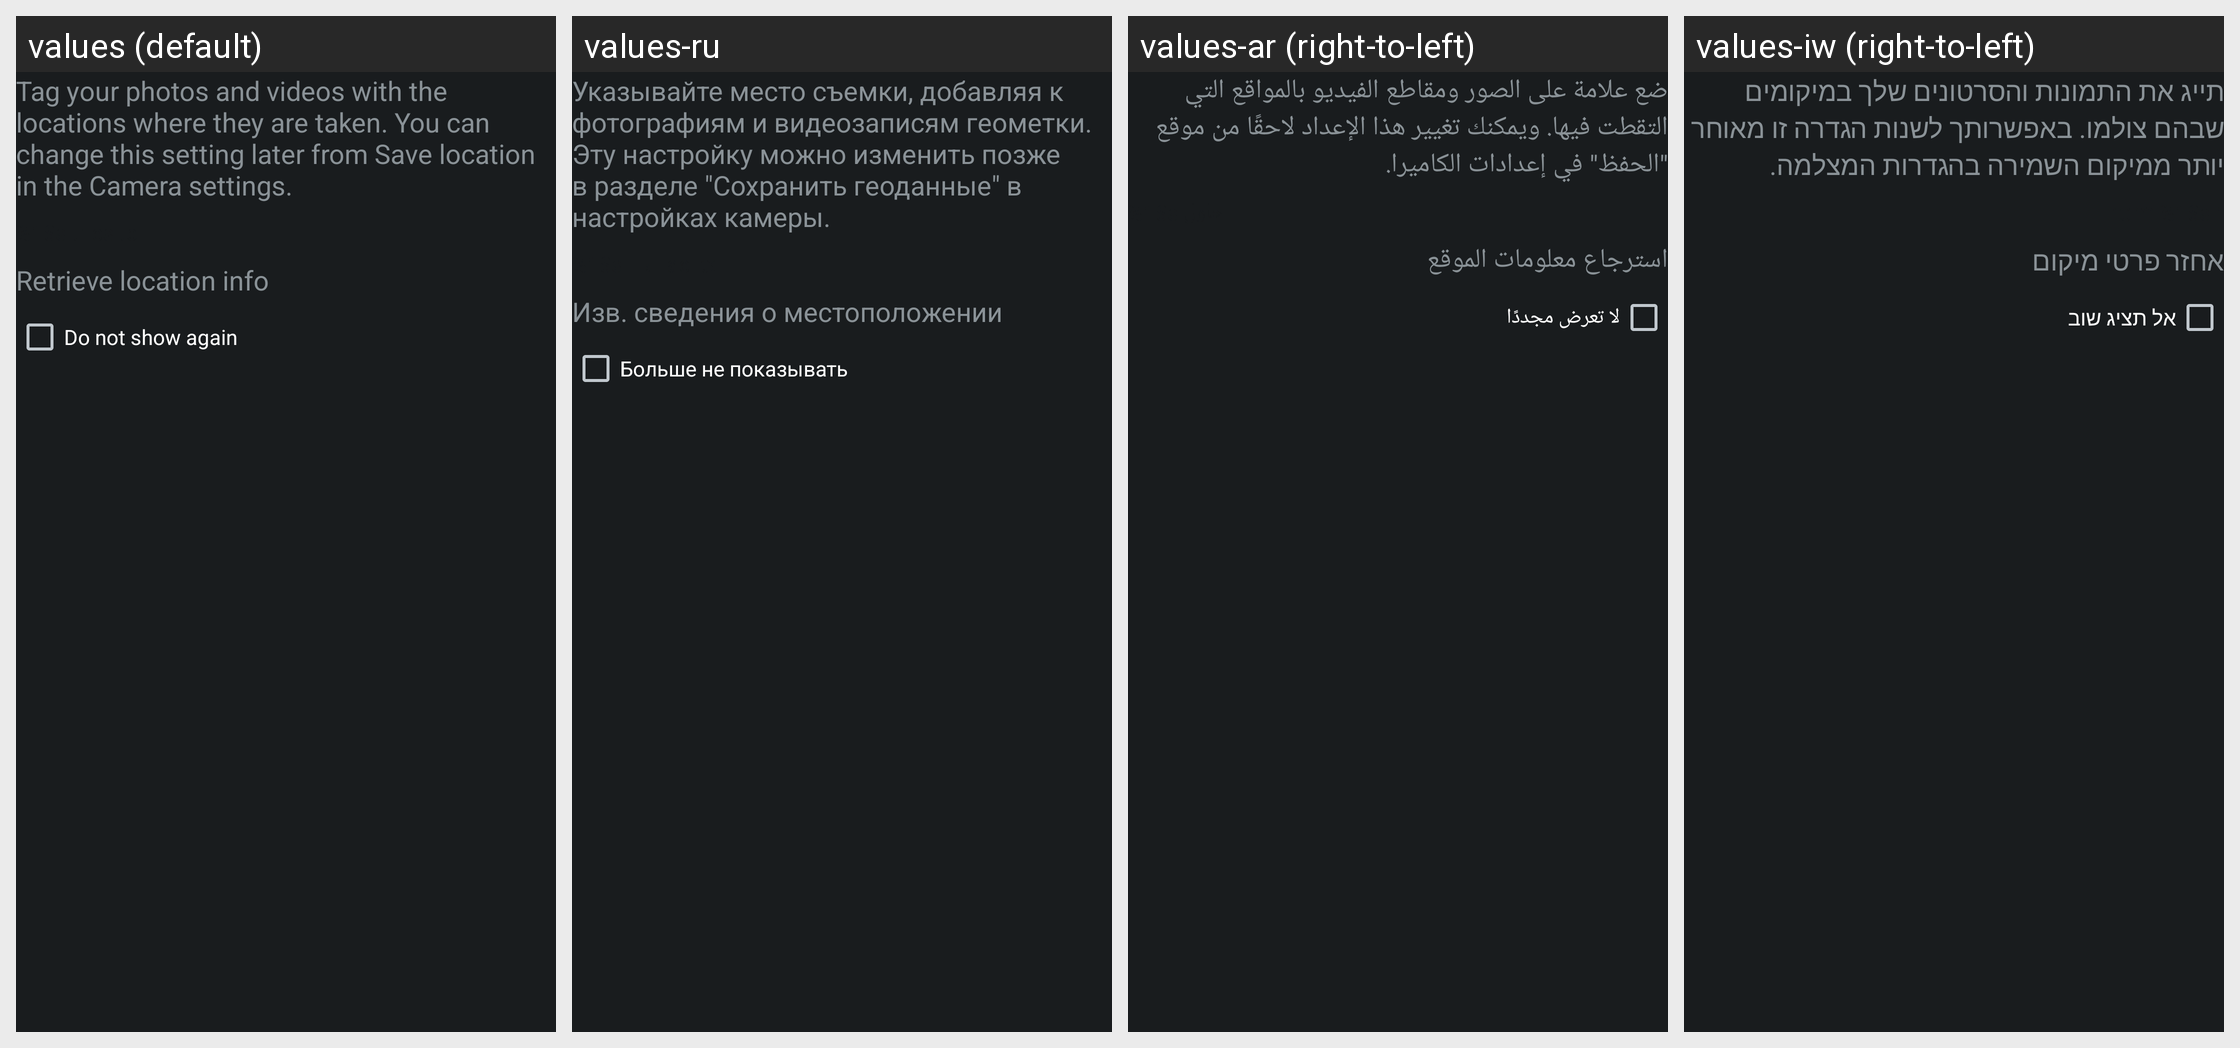

The Android screen above is rendered under several locales of the same app. Produce the string resources it draws, with the default and per-locale values.
Android screen res/layout/dialog_remember_geo_tag_content.xml rendered under 4 locales, left to right: values (default), values-ru, values-ar (right-to-left), values-iw (right-to-left). Device: Nexus 5 (rendered at 1080×1920; each locale shown at half size, 540×960, under a caption strip naming it); theme android:Theme.DeviceDefault.NoActionBar.Fullscreen.
Other locales in the repository, not shown: values-af, values-am, values-az, values-be, values-bg, values-bn, values-bs, values-ca, values-cs, values-da, values-de, values-el, values-en, values-en-rCA, values-en-rGB, values-en-rUS, values-es, values-es-rES, values-es-rUS, values-et, values-eu, values-fa, values-fi, values-fr, values-fr-rCA, values-gl, values-hi, values-hr, values-hu, values-hy, values-in, values-is, values-it, values-ja, values-jv, values-ka, values-kk, values-kn, values-ko, values-lt, values-lv, values-mk, values-ml, values-mr, values-ms, values-nb, values-nl, values-pa, values-pl, values-pt, values-pt-rBR, values-pt-rPT, values-ro, values-sk, values-sl, values-sq, values-sr, values-su, values-sv, values-sw, values-ta, values-te, values-th, values-tl, values-tr, values-tt, values-uk, values-vi, values-zh-rCN, values-zh-rHK, values-zh-rTW, values-zu.
Strings drawn on this screen, with the default value and each locale's value (text and hints the layout hard-codes, and strings that could not be matched under every locale, appear in the picture but are not listed):

cam_strings_remember_geotag_txt
  values: Tag your photos and videos with the locations where they are taken. You can change this setting later from Save location in the Camera settings.
  values-ru: Указывайте место съемки, добавляя к фотографиям и видеозаписям геометки. Эту настройку можно изменить позже в разделе "Сохранить геоданные" в настройках камеры.
  values-ar: ضع علامة على الصور ومقاطع الفيديو بالمواقع التي التقطت فيها. ويمكنك تغيير هذا الإعداد لاحقًا من موقع "الحفظ" في إعدادات الكاميرا.
  values-iw: תייג את התמונות והסרטונים שלך במיקומים שבהם צולמו. באפשרותך לשנות הגדרה זו מאוחר יותר ממיקום השמירה בהגדרות המצלמה.

cam_strings_dialog_cta_location_info_txt
  values: Retrieve location info
  values-ru: Изв. сведения о местоположении
  values-ar: استرجاع معلومات الموقع
  values-iw: אחזר פרטי מיקום

cam_strings_do_not_show_again_txt
  values: Do not show again
  values-ru: Больше не показывать
  values-ar: لا تعرض مجددًا
  values-iw: אל תציג שוב
